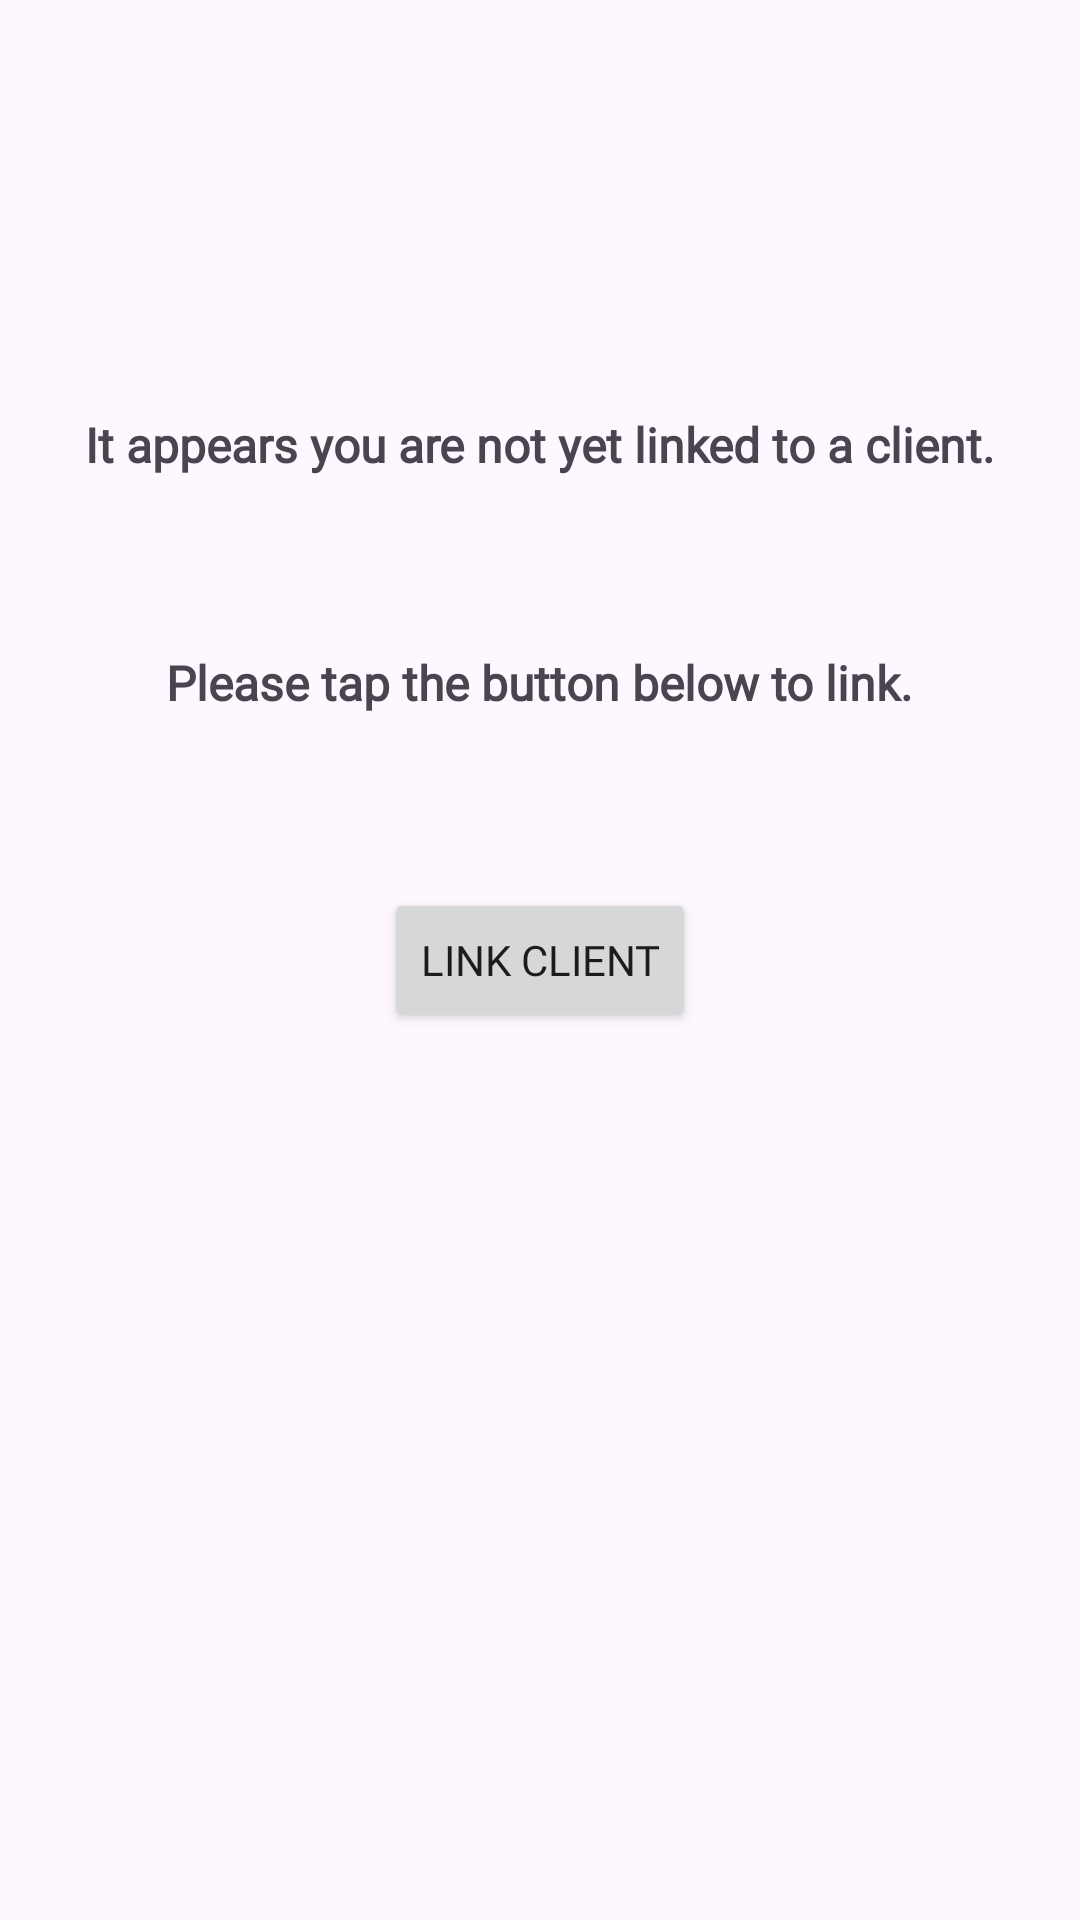

Write the Android layout XML for this screen, with the resource values it uses.
<!-- AndroidManifest.xml: application theme Theme.Material3.Light.NoActionBar -->
<!-- res/layout/activity_link_profile.xml -->
<?xml version="1.0" encoding="utf-8"?>
<androidx.constraintlayout.widget.ConstraintLayout xmlns:android="http://schemas.android.com/apk/res/android"
    xmlns:app="http://schemas.android.com/apk/res-auto"
    xmlns:tools="http://schemas.android.com/tools"
    android:layout_width="match_parent"
    android:layout_height="match_parent">

    <TextView
        android:id="@+id/pre_link_text_1"
        android:layout_width="wrap_content"
        android:layout_height="wrap_content"
        android:fontFamily="@font/lexend"
        android:text="It appears you are not yet linked to a client."
        android:textSize="16sp"
        android:textStyle="bold"
        app:layout_constraintBottom_toTopOf="@+id/linkButton"
        app:layout_constraintEnd_toEndOf="parent"
        app:layout_constraintStart_toStartOf="parent"
        app:layout_constraintTop_toTopOf="parent" />

    <TextView
        android:id="@+id/pre_link_text_2"
        android:layout_width="wrap_content"
        android:layout_height="wrap_content"
        android:text="Please tap the button below to link."
        android:fontFamily="@font/lexend"
        android:textStyle="bold"
        android:textSize="16sp"
        app:layout_constraintBottom_toTopOf="@+id/linkButton"
        app:layout_constraintEnd_toEndOf="parent"
        app:layout_constraintStart_toStartOf="parent"
        app:layout_constraintTop_toBottomOf="@+id/pre_link_text_1" />

    <Button
        android:id="@+id/linkButton"
        android:layout_width="wrap_content"
        android:layout_height="wrap_content"
        android:text="Link Client"
        android:fontFamily="@font/lexend"
        android:visibility="visible"
        app:layout_constraintBottom_toBottomOf="parent"
        app:layout_constraintEnd_toEndOf="parent"
        app:layout_constraintStart_toStartOf="parent"
        app:layout_constraintTop_toTopOf="parent" />

    <Button
        android:id="@+id/unlinkButton"
        android:layout_width="wrap_content"
        android:layout_height="wrap_content"
        android:text="Unlink Monitor"
        android:fontFamily="@font/lexend"
        android:visibility="gone"
        app:layout_constraintBottom_toBottomOf="parent"
        app:layout_constraintEnd_toEndOf="parent"
        app:layout_constraintStart_toStartOf="parent"
        app:layout_constraintTop_toTopOf="parent" />

</androidx.constraintlayout.widget.ConstraintLayout>
<!-- resources referenced by this layout -->
<resources>

</resources>
